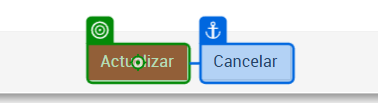
Workflow: Main

Step 1 [then]: click on the button 'Actualizar' in window '(141) ManageEngine ServiceDesk Plus' (chrome.exe)

Step 2: click on the button in window '(141) ManageEngine ServiceDesk Plus' (chrome.exe) (no picture)

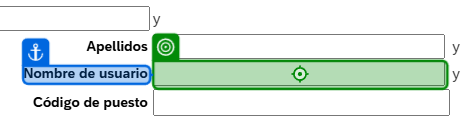
Step 3: type "[employeeName + "[k(enter)]"]" into the text box 'Nombre de usuario' in window 'Centro de administración - SAP SuccessFactors' (chrome.exe)

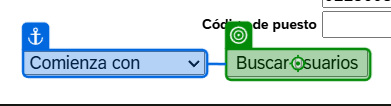
Step 4: click on the text box in window 'Centro de administración - SAP SuccessFactors' (chrome.exe)

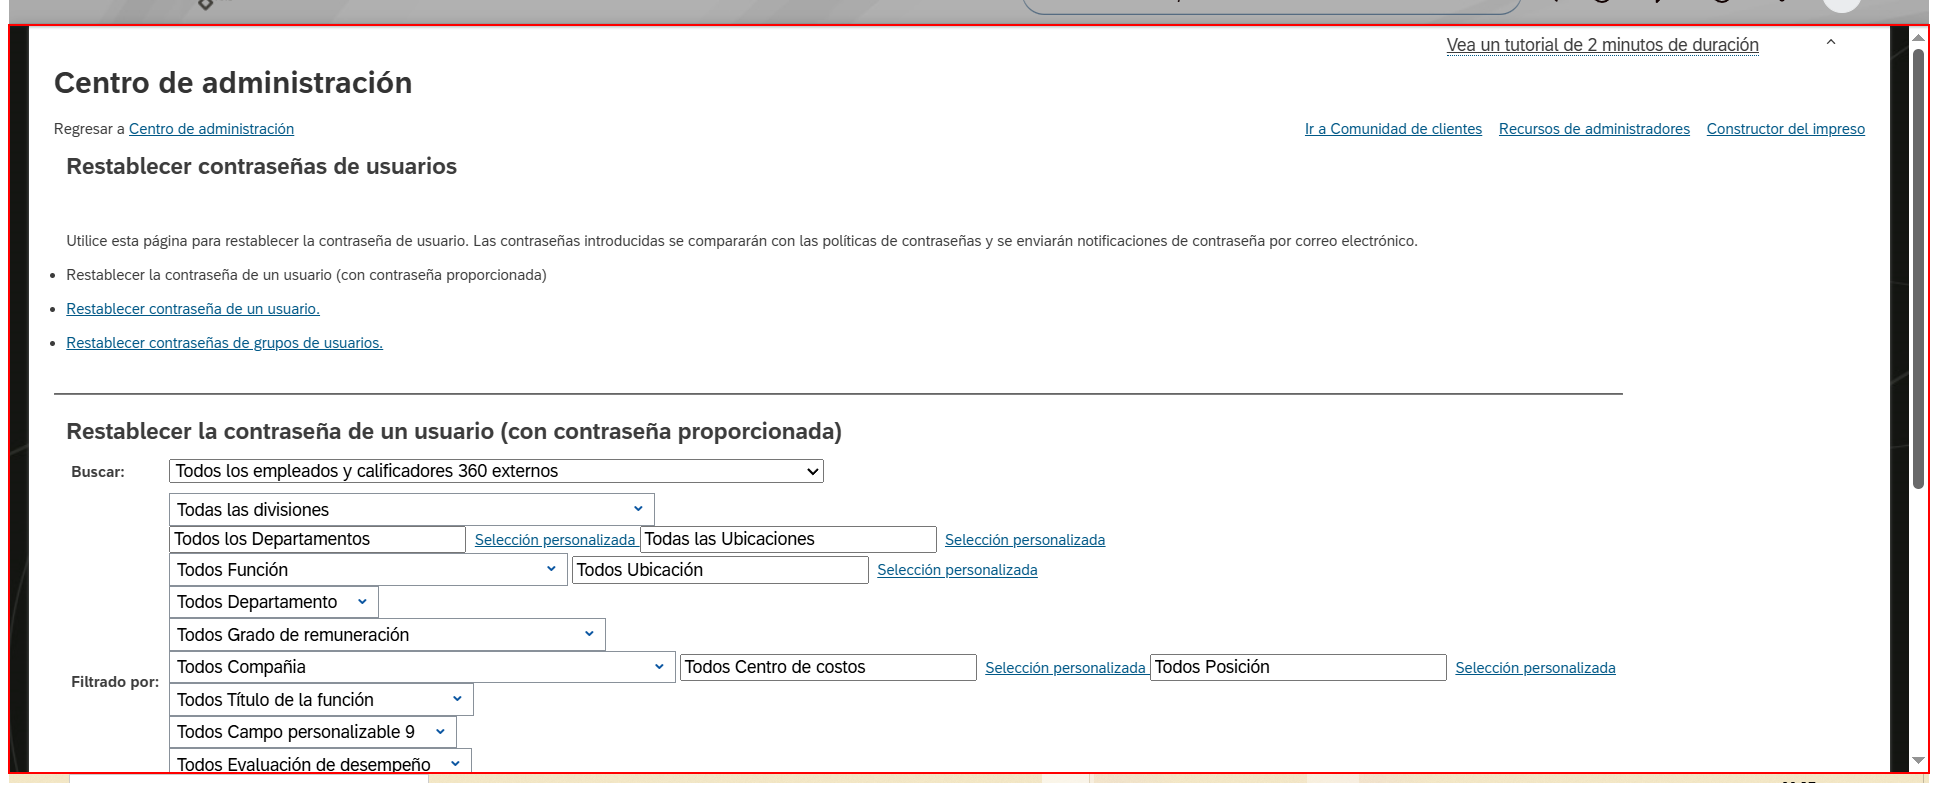
Step 5: type a value into the element

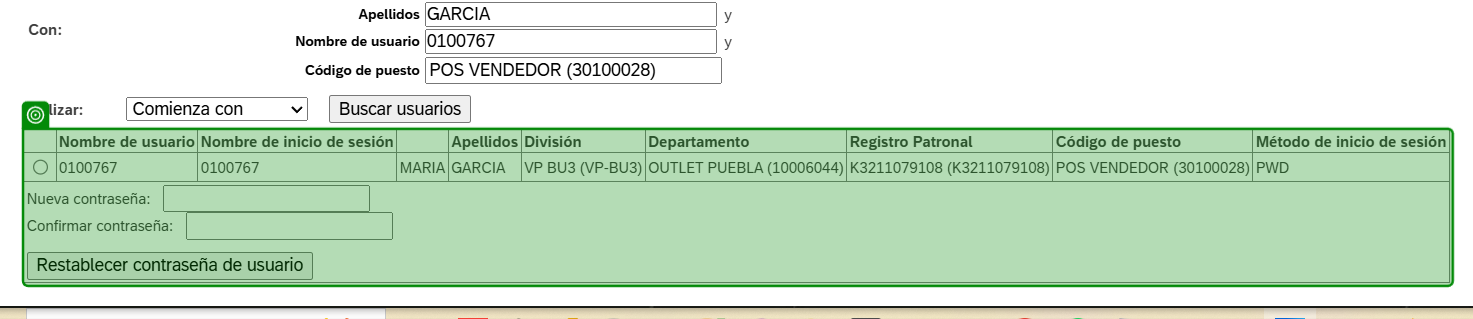
Step 6: check the table in window 'Centro de administración - SAP SuccessFactors' (chrome.exe)

Step 7: click on the text box in window 'Centro de administración - SAP SuccessFactors' (chrome.exe) (no picture)

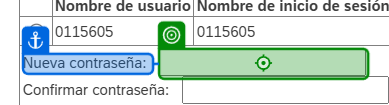
Step 8: type "Inicio_2026*!" into the text box 'Nueva contraseña:' in window 'Centro de administración - SAP SuccessFactors' (chrome.exe)
